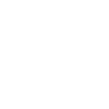
t = 0.00 s
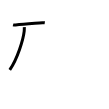
t = 2.00 s
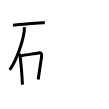
t = 4.00 s
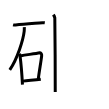
t = 6.00 s
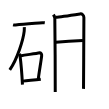
t = 8.00 s
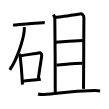
t = 10.00 s

The animated SVG that drew these frames (rendered in a browser with its animation timeline set to each time). Animation: 10 SMIL elements (animate=10); one cycle of 10.00 s.

<svg width="109px" height="109px" viewBox="0 0 px 109px" xmlns="http://www.w3.org/2000/svg" xmlns:xlink="http://www.w3.org/1999/xlink" xml:space="preserve" version="1.1"  baseProfile="full">
<path d="M13.05,24.83c0.67,0.17,1.9,0.22,2.55,0.17c8.35-0.58,15.7-1.32,26.86-2.33c1.11-0.1,1.78,0.08,2.33,0.16" style="fill:none;stroke:black;stroke-width:3;opacity:0">
  <animate attributeType="CSS" attributeName="opacity" from="0" to="1" begin="0s" dur="1s" repeatCount="0" fill="freeze" />
</path>
<path d="M24.29,27.12c0.04,1.01,0.09,2.61-0.08,4.04C23.23,39.7,17.54,58.4,9.76,69.87" style="fill:none;stroke:black;stroke-width:3;opacity:0">
  <animate attributeType="CSS" attributeName="opacity" from="0" to="1" begin="1s" dur="1s" repeatCount="0" fill="freeze" />
</path>
<path d="M19.5,53.7c0.2,0.52,0.4,0.96,0.48,1.61c0.68,5.18,2.01,19.96,2.48,29.27" style="fill:none;stroke:black;stroke-width:3;opacity:0">
  <animate attributeType="CSS" attributeName="opacity" from="0" to="1" begin="2s" dur="1s" repeatCount="0" fill="freeze" />
</path>
<path d="M20.23,55.92c8.52-1.42,15.95-2.47,19.53-3.21c1.31-0.27,2.09,1.6,1.9,3.18c-0.77,6.56-2.28,14.49-3.43,23.55" style="fill:none;stroke:black;stroke-width:3;opacity:0">
  <animate attributeType="CSS" attributeName="opacity" from="0" to="1" begin="3s" dur="1s" repeatCount="0" fill="freeze" />
</path>
<path d="M22.76,81.12c5.44-0.77,10.88-0.96,18.02-1.93" style="fill:none;stroke:black;stroke-width:3;opacity:0">
  <animate attributeType="CSS" attributeName="opacity" from="0" to="1" begin="4s" dur="1s" repeatCount="0" fill="freeze" />
</path>
<path d="M53.4,14.62c0.7,1.08,1.17,2.14,1.41,3.19c0.23,1.05,0.52,71.8,0.43,74.13" style="fill:none;stroke:black;stroke-width:3;opacity:0">
  <animate attributeType="CSS" attributeName="opacity" from="0" to="1" begin="5s" dur="1s" repeatCount="0" fill="freeze" />
</path>
<path d="M55.72,17.14c2.9-0.11,22.16-2.9,24.29-3.23c2.11-0.33,3.88,1.43,3.88,3.58c0,1.52-0.23,50.72-0.37,71.38" style="fill:none;stroke:black;stroke-width:3;opacity:0">
  <animate attributeType="CSS" attributeName="opacity" from="0" to="1" begin="6s" dur="1s" repeatCount="0" fill="freeze" />
</path>
<path d="M55.82,42.24c10.13-1.02,18.19-1.47,27.09-1.79" style="fill:none;stroke:black;stroke-width:3;opacity:0">
  <animate attributeType="CSS" attributeName="opacity" from="0" to="1" begin="7s" dur="1s" repeatCount="0" fill="freeze" />
</path>
<path d="M56.42,65c7.91-0.37,16.71-1.79,25.86-1.84" style="fill:none;stroke:black;stroke-width:3;opacity:0">
  <animate attributeType="CSS" attributeName="opacity" from="0" to="1" begin="8s" dur="1s" repeatCount="0" fill="freeze" />
</path>
<path d="M38.04,94.06c1.49,0.44,4.22,0.51,5.71,0.44c15.51-0.73,22.62-3.84,51.16-3.96c2.48-0.01,3.97,0.21,5.22,0.43" style="fill:none;stroke:black;stroke-width:3;opacity:0">
  <animate attributeType="CSS" attributeName="opacity" from="0" to="1" begin="9s" dur="1s" repeatCount="0" fill="freeze" />
</path>
</svg>
